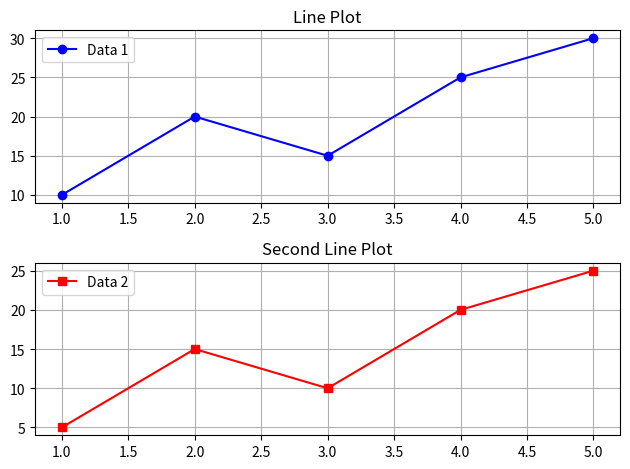

The script that saved this image:

import matplotlib.pyplot as plt

x = [1, 2, 3, 4, 5]
y1 = [10, 20, 15, 25, 30]
y2 = [5, 15, 10, 20, 25]

# First subplot
plt.subplot(2, 1, 1)
plt.plot(x, y1, color='blue', marker='o', label='Data 1')
plt.title("Line Plot")
plt.legend()
plt.grid(True)

# Second subplot
plt.subplot(2, 1, 2)
plt.plot(x, y2, color='red', marker='s', label='Data 2')
plt.title("Second Line Plot")
plt.legend()
plt.grid(True)

plt.tight_layout()
plt.show()
